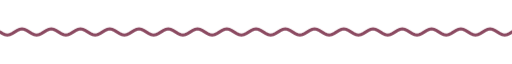
t = 0.00 s
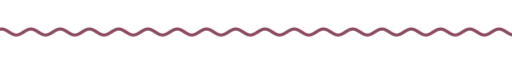
t = 1.67 s
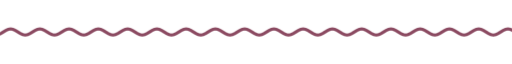
t = 3.33 s
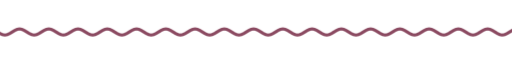
t = 5.00 s
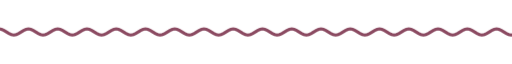
t = 6.67 s
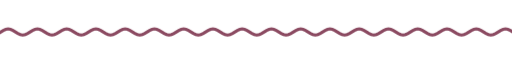
t = 8.33 s

The animated SVG that drew these frames (rendered in a browser with its animation timeline set to each time). Animation: 9 CSS @keyframes rules; frames cover the first 8.33 s, repeats indefinitely.

<svg xmlns="http://www.w3.org/2000/svg" xmlns:xlink="http://www.w3.org/1999/xlink" width="840" height="28" viewBox="0 0 840 28" role="img" aria-label="divider"><title>divider</title><style>text{font-family:G,R,'Google Sans','Segoe UI',Roboto,sans-serif;font-variation-settings:'ROND' 100}
.up{animation:up .8s cubic-bezier(.05,.7,.1,1) both}
.pop{transform-box:fill-box;transform-origin:center;animation:pop .6s cubic-bezier(.34,1.56,.64,1) both}
.fade{animation:fade .9s ease both}
.spin{transform-box:fill-box;transform-origin:center;animation:spin 40s linear infinite}
.spin-r{transform-box:fill-box;transform-origin:center;animation:spin 28s linear infinite reverse}
.bob{transform-box:fill-box;transform-origin:center;animation:bob 7s ease-in-out infinite}
.grow{transform-box:fill-box;transform-origin:left center;animation:grow 1.1s cubic-bezier(.2,0,0,1) both}
.wght{animation:wght 1.6s cubic-bezier(.2,0,0,1) .2s both}
.wave{animation:wave 2.4s linear infinite}
.blink{animation:blink 1s step-end infinite}
@keyframes blink{50%{opacity:0}}
@keyframes up{from{opacity:0;transform:translateY(14px)}to{opacity:1;transform:none}}
@keyframes pop{from{opacity:0;transform:scale(.6)}to{opacity:1;transform:scale(1)}}
@keyframes fade{from{opacity:0}to{opacity:1}}
@keyframes spin{to{transform:rotate(360deg)}}
@keyframes bob{0%,100%{transform:translateY(0) rotate(0)}50%{transform:translateY(-10px) rotate(12deg)}}
@keyframes grow{from{transform:scaleX(0)}to{transform:scaleX(1)}}
@keyframes wght{from{font-variation-settings:'ROND' 100,'wght' 400}to{font-variation-settings:'ROND' 100,'wght' 760}}
@keyframes wave{from{transform:translateX(0)}to{transform:translateX(-48px)}}
@media (prefers-reduced-motion:reduce){*{animation:none!important}}</style><clipPath id="w"><rect x="0" y="0" width="840" height="28"/></clipPath><g clip-path="url(#w)"><path class="wave" d="M0 14.0 L4 16.5 L8 18.3 L12 19.0 L16 18.3 L20 16.5 L24 14.0 L28 11.5 L32 9.7 L36 9.0 L40 9.7 L44 11.5 L48 14.0 L52 16.5 L56 18.3 L60 19.0 L64 18.3 L68 16.5 L72 14.0 L76 11.5 L80 9.7 L84 9.0 L88 9.7 L92 11.5 L96 14.0 L100 16.5 L104 18.3 L108 19.0 L112 18.3 L116 16.5 L120 14.0 L124 11.5 L128 9.7 L132 9.0 L136 9.7 L140 11.5 L144 14.0 L148 16.5 L152 18.3 L156 19.0 L160 18.3 L164 16.5 L168 14.0 L172 11.5 L176 9.7 L180 9.0 L184 9.7 L188 11.5 L192 14.0 L196 16.5 L200 18.3 L204 19.0 L208 18.3 L212 16.5 L216 14.0 L220 11.5 L224 9.7 L228 9.0 L232 9.7 L236 11.5 L240 14.0 L244 16.5 L248 18.3 L252 19.0 L256 18.3 L260 16.5 L264 14.0 L268 11.5 L272 9.7 L276 9.0 L280 9.7 L284 11.5 L288 14.0 L292 16.5 L296 18.3 L300 19.0 L304 18.3 L308 16.5 L312 14.0 L316 11.5 L320 9.7 L324 9.0 L328 9.7 L332 11.5 L336 14.0 L340 16.5 L344 18.3 L348 19.0 L352 18.3 L356 16.5 L360 14.0 L364 11.5 L368 9.7 L372 9.0 L376 9.7 L380 11.5 L384 14.0 L388 16.5 L392 18.3 L396 19.0 L400 18.3 L404 16.5 L408 14.0 L412 11.5 L416 9.7 L420 9.0 L424 9.7 L428 11.5 L432 14.0 L436 16.5 L440 18.3 L444 19.0 L448 18.3 L452 16.5 L456 14.0 L460 11.5 L464 9.7 L468 9.0 L472 9.7 L476 11.5 L480 14.0 L484 16.5 L488 18.3 L492 19.0 L496 18.3 L500 16.5 L504 14.0 L508 11.5 L512 9.7 L516 9.0 L520 9.7 L524 11.5 L528 14.0 L532 16.5 L536 18.3 L540 19.0 L544 18.3 L548 16.5 L552 14.0 L556 11.5 L560 9.7 L564 9.0 L568 9.7 L572 11.5 L576 14.0 L580 16.5 L584 18.3 L588 19.0 L592 18.3 L596 16.5 L600 14.0 L604 11.5 L608 9.7 L612 9.0 L616 9.7 L620 11.5 L624 14.0 L628 16.5 L632 18.3 L636 19.0 L640 18.3 L644 16.5 L648 14.0 L652 11.5 L656 9.7 L660 9.0 L664 9.7 L668 11.5 L672 14.0 L676 16.5 L680 18.3 L684 19.0 L688 18.3 L692 16.5 L696 14.0 L700 11.5 L704 9.7 L708 9.0 L712 9.7 L716 11.5 L720 14.0 L724 16.5 L728 18.3 L732 19.0 L736 18.3 L740 16.5 L744 14.0 L748 11.5 L752 9.7 L756 9.0 L760 9.7 L764 11.5 L768 14.0 L772 16.5 L776 18.3 L780 19.0 L784 18.3 L788 16.5 L792 14.0 L796 11.5 L800 9.7 L804 9.0 L808 9.7 L812 11.5 L816 14.0 L820 16.5 L824 18.3 L828 19.0 L832 18.3 L836 16.5 L840 14.0 L844 11.5 L848 9.7 L852 9.0 L856 9.7 L860 11.5 L864 14.0 L868 16.5 L872 18.3 L876 19.0 L880 18.3 L884 16.5 L888 14.0 L892 11.5 L896 9.7 L900 9.0 L904 9.7 L908 11.5 L912 14.0 L916 16.5 L920 18.3 L924 19.0 L928 18.3 L932 16.5 L936 14.0" fill="none" stroke="#8b4a61" stroke-width="5" stroke-linecap="round"/></g></svg>
